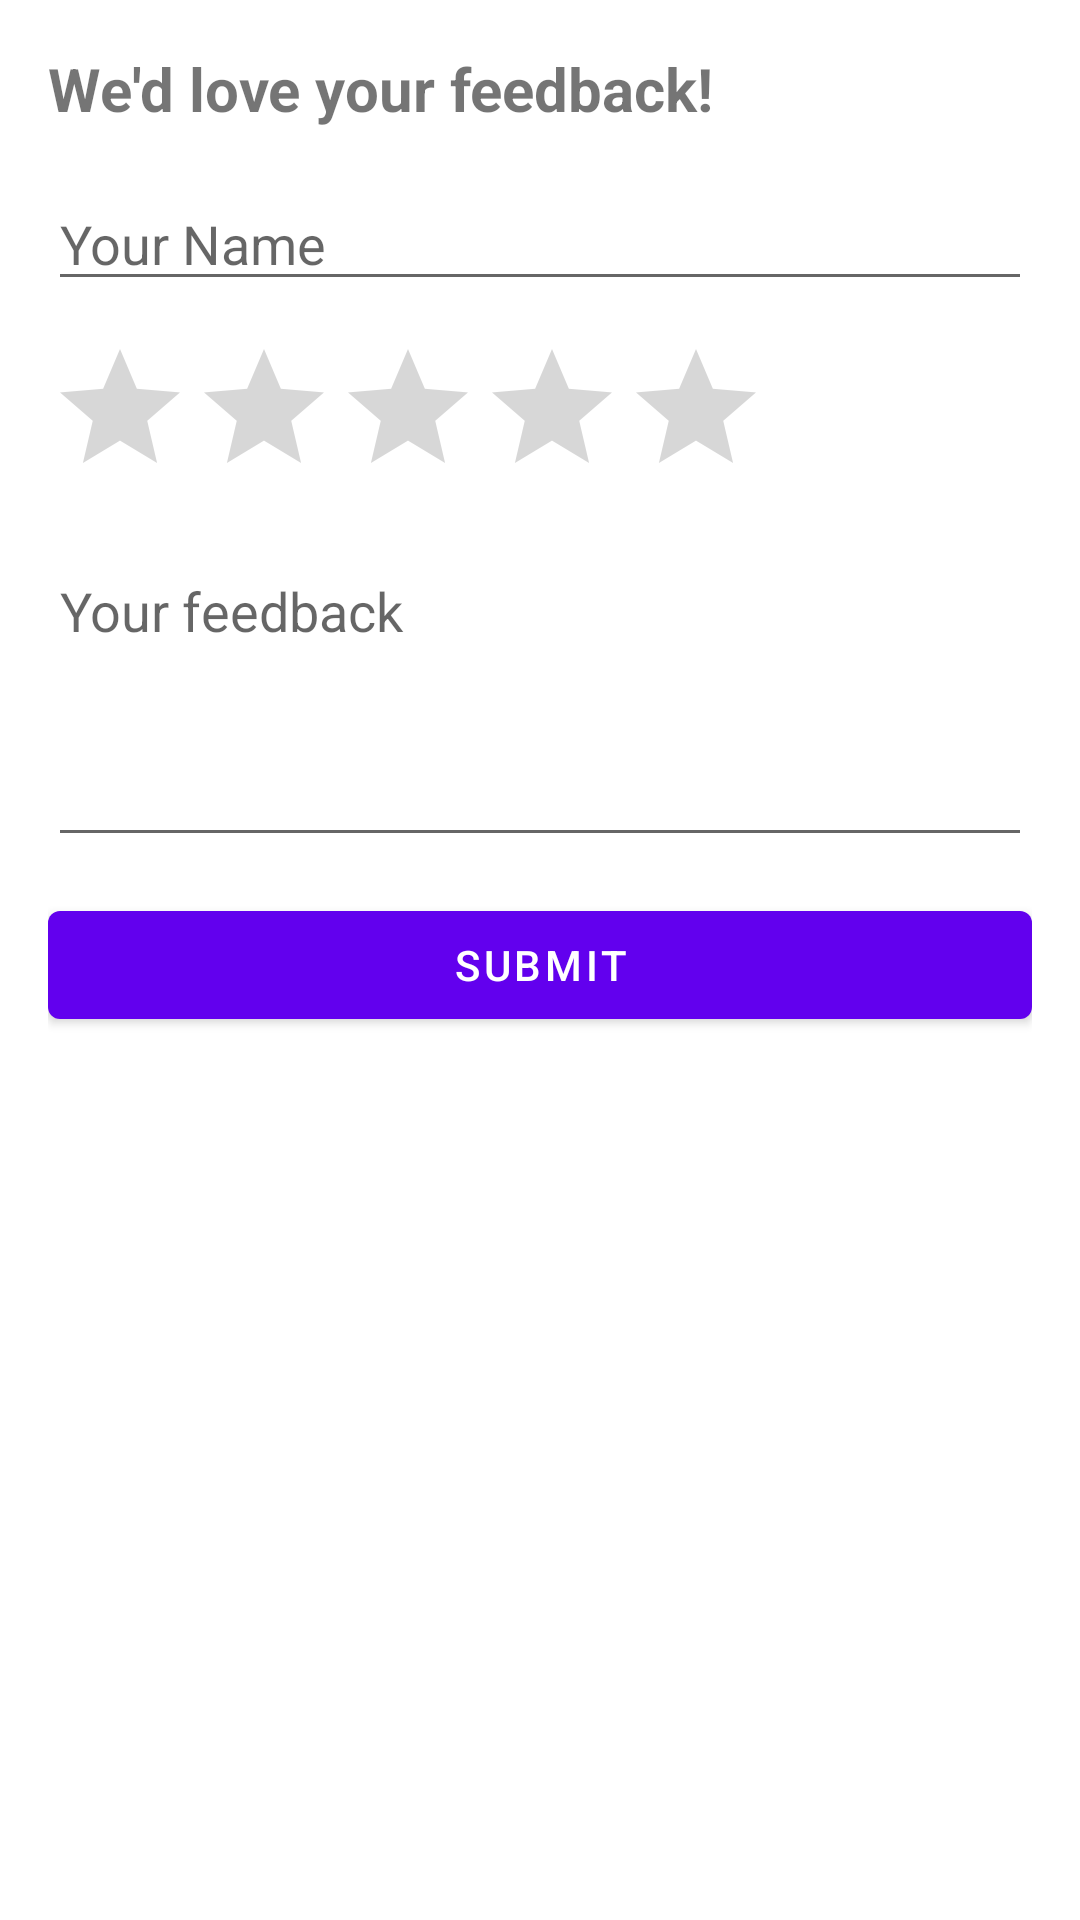

Produce the Android XML layout that renders to this screen, including the resource entries it uses.
<!-- AndroidManifest.xml: application theme Theme.TrainMitra -->
<!-- res/layout/fragment_feedback.xml -->
<?xml version="1.0" encoding="utf-8"?>
<ScrollView xmlns:android="http://schemas.android.com/apk/res/android"
    android:padding="16dp"
    android:layout_width="match_parent"
    android:layout_height="match_parent">

    <LinearLayout
        android:orientation="vertical"
        android:layout_width="match_parent"
        android:layout_height="wrap_content">

        <TextView
            android:text="We'd love your feedback!"
            android:textSize="20sp"
            android:textStyle="bold"
            android:layout_marginBottom="16dp"
            android:layout_width="wrap_content"
            android:layout_height="wrap_content" />

        <EditText
            android:id="@+id/etName"
            android:hint="Your Name"
            android:layout_width="match_parent"
            android:layout_height="wrap_content"
            android:layout_marginBottom="12dp" />

        <RatingBar
            android:id="@+id/ratingBar"
            android:layout_width="wrap_content"
            android:layout_height="wrap_content"
            android:numStars="5"
            android:stepSize="1.0"
            android:layout_marginBottom="12dp" />

        <EditText
            android:id="@+id/etFeedback"
            android:hint="Your feedback"
            android:minLines="4"
            android:gravity="top"
            android:layout_width="match_parent"
            android:layout_height="wrap_content"
            android:inputType="textMultiLine"
            android:layout_marginBottom="12dp" />

        <Button
            android:id="@+id/btnSubmit"
            android:text="Submit"
            android:layout_width="match_parent"
            android:layout_height="wrap_content" />
    </LinearLayout>
</ScrollView>
<!-- resources referenced by this layout -->
<resources>
  <style name="Theme.TrainMitra" parent="Base.Theme.TrainMitra" />
  <style name="Base.Theme.TrainMitra" parent="Theme.MaterialComponents.DayNight.NoActionBar">
          
          
      </style>
</resources>
